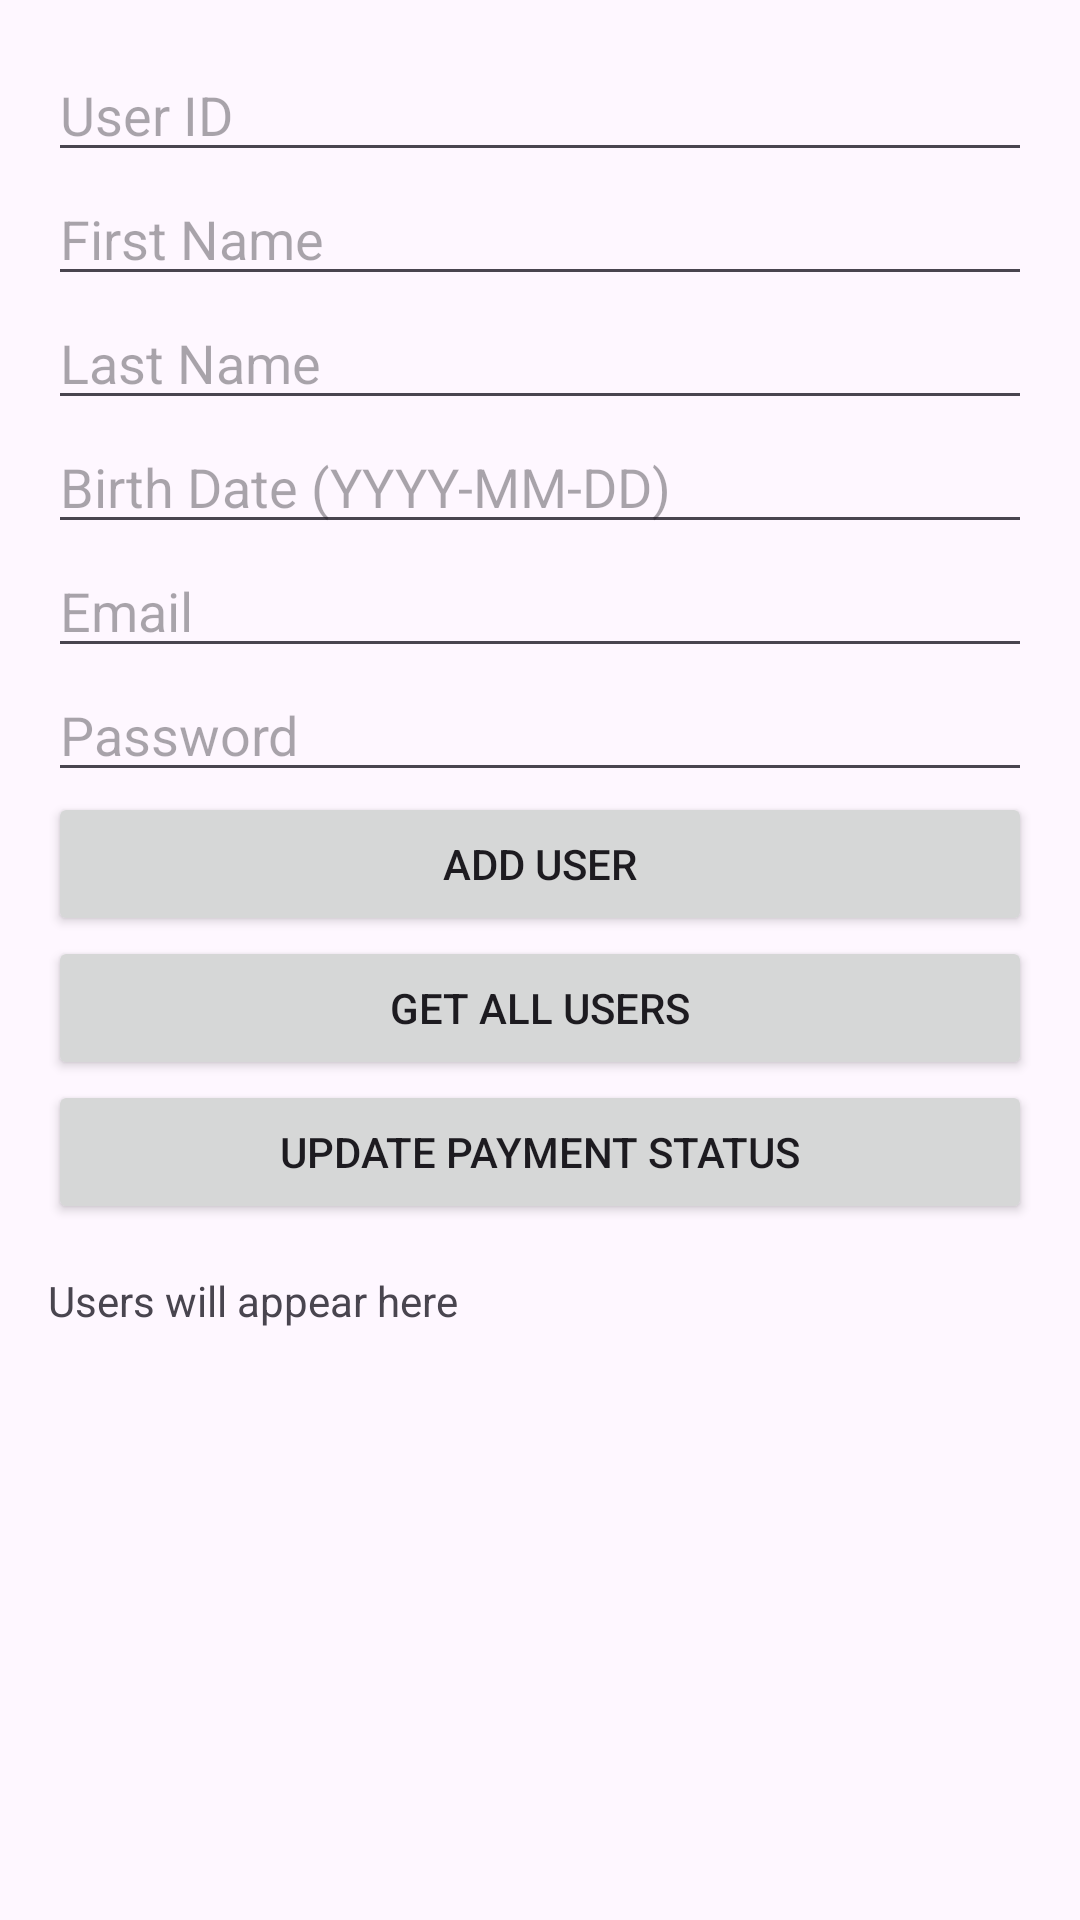

This screen was rendered from an Android layout file. Write that file and the resources it references.
<!-- AndroidManifest.xml: application theme Theme.VerificaMTC -->
<!-- res/layout/activity_test_firebase.xml -->
<?xml version="1.0" encoding="utf-8"?>
<LinearLayout xmlns:android="http://schemas.android.com/apk/res/android"
    android:layout_width="match_parent"
    android:layout_height="match_parent"
    android:orientation="vertical"
    android:padding="16dp">

    <EditText
        android:id="@+id/etUserId"
        android:layout_width="match_parent"
        android:layout_height="wrap_content"
        android:hint="User ID"/>

    <EditText
        android:id="@+id/etFirstName"
        android:layout_width="match_parent"
        android:layout_height="wrap_content"
        android:hint="First Name"/>

    <EditText
        android:id="@+id/etLastName"
        android:layout_width="match_parent"
        android:layout_height="wrap_content"
        android:hint="Last Name"/>

    <EditText
        android:id="@+id/etBirthDate"
        android:layout_width="match_parent"
        android:layout_height="wrap_content"
        android:hint="Birth Date (YYYY-MM-DD)"/>

    <EditText
        android:id="@+id/etEmail"
        android:layout_width="match_parent"
        android:layout_height="wrap_content"
        android:hint="Email"
        android:inputType="textEmailAddress"/>

    <EditText
        android:id="@+id/etPassword"
        android:layout_width="match_parent"
        android:layout_height="wrap_content"
        android:hint="Password"
        android:inputType="textPassword"/>

    <Button
        android:id="@+id/btnAddUser"
        android:layout_width="match_parent"
        android:layout_height="wrap_content"
        android:text="Add User"/>

    <Button
        android:id="@+id/btnGetUsers"
        android:layout_width="match_parent"
        android:layout_height="wrap_content"
        android:text="Get All Users"/>

    <Button
        android:id="@+id/btnUpdatePayment"
        android:layout_width="match_parent"
        android:layout_height="wrap_content"
        android:text="Update Payment Status"/>

    <TextView
        android:id="@+id/tvUsers"
        android:layout_width="match_parent"
        android:layout_height="wrap_content"
        android:layout_marginTop="16dp"
        android:text="Users will appear here"/>
</LinearLayout>
<!-- resources referenced by this layout -->
<resources>
  <style name="Theme.VerificaMTC" parent="Base.Theme.VerificaMTC" />
  <style name="Base.Theme.VerificaMTC" parent="Theme.Material3.DayNight.NoActionBar">
          
          
      </style>
</resources>
